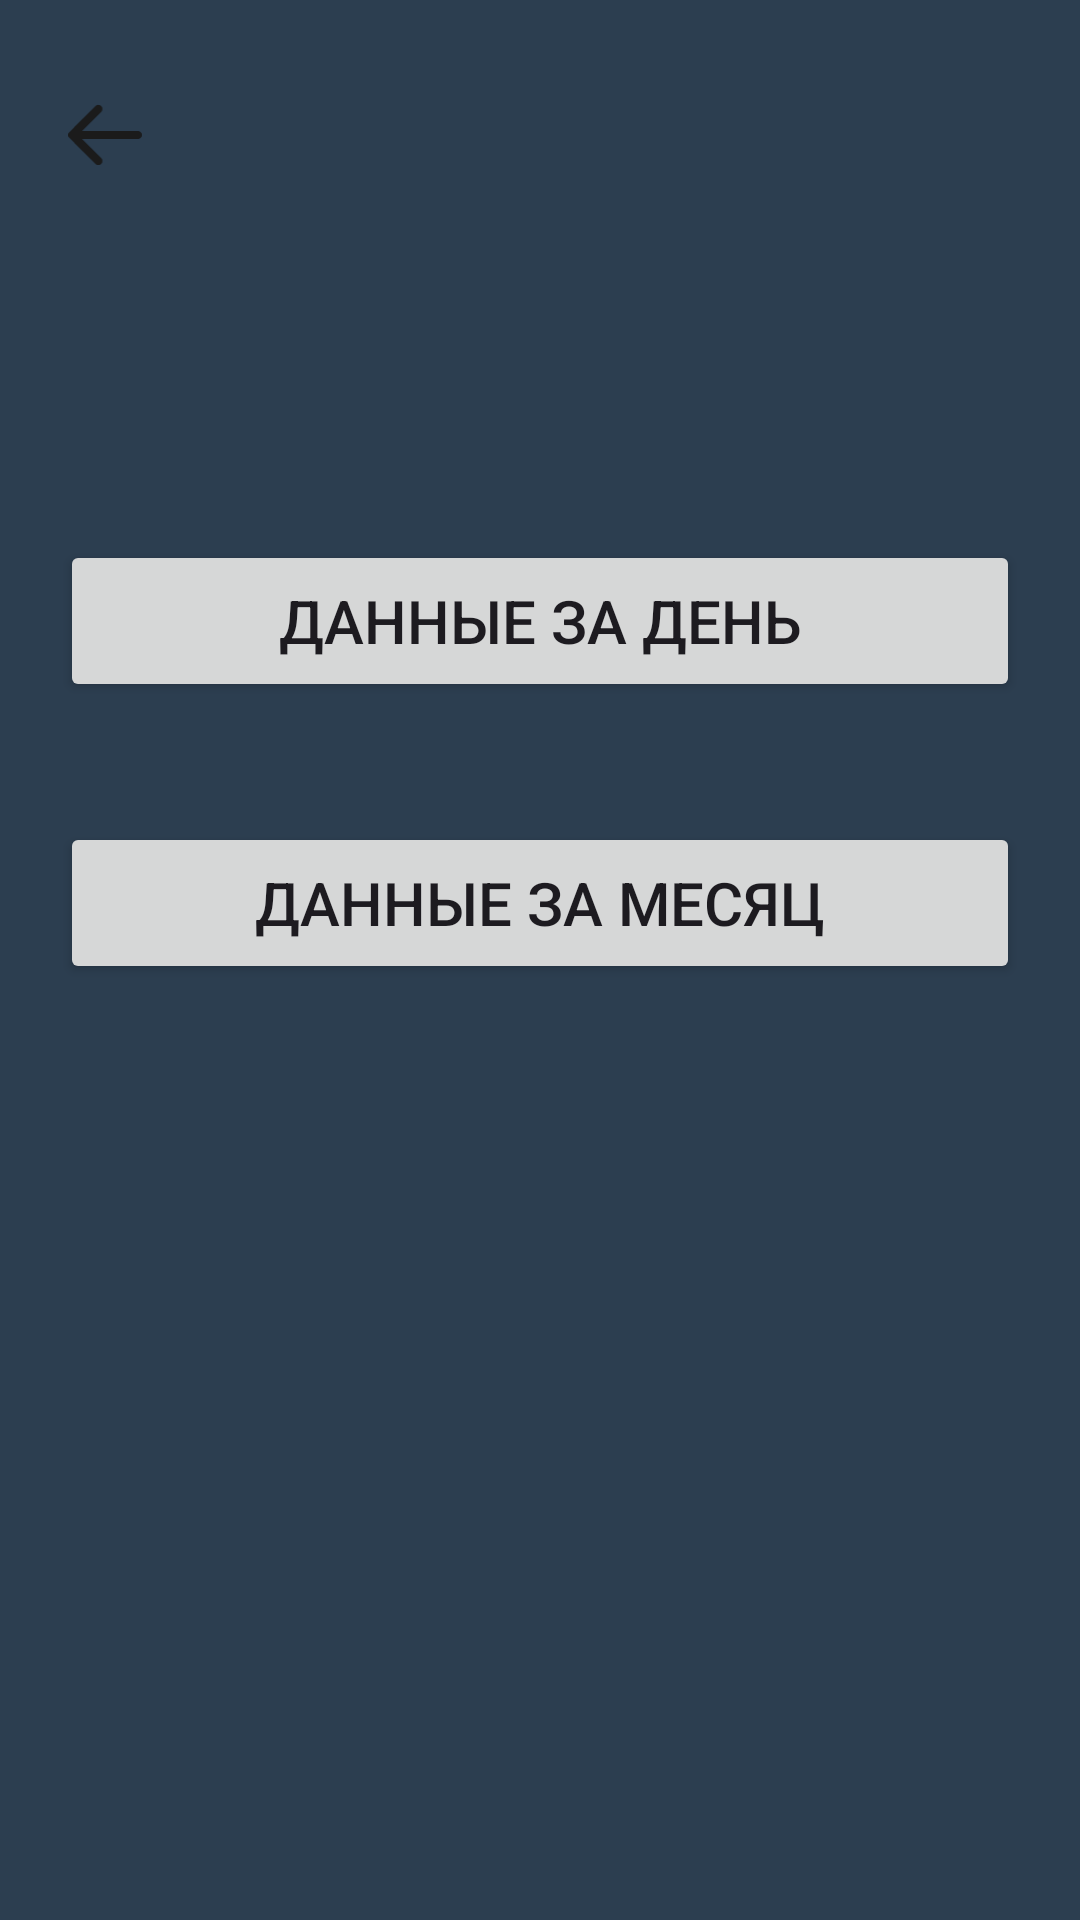

Android layout source for this screen:
<!-- AndroidManifest.xml: application theme Base.Theme.JobTracker -->
<!-- res/layout/activity_get_data.xml -->
<?xml version="1.0" encoding="utf-8"?>
<LinearLayout xmlns:android="http://schemas.android.com/apk/res/android"
    xmlns:tools="http://schemas.android.com/tools"
    android:id="@+id/main"
    android:layout_width="match_parent"
    android:layout_height="match_parent"
    android:orientation="vertical"
    tools:context=".GetDataActivity">

    <ImageButton
        android:id="@+id/arrow_back1"
        android:layout_width="30dp"
        android:layout_height="30dp"
        android:layout_marginTop="30dp"
        android:layout_marginHorizontal="20dp"
        android:scaleType="fitCenter"
        android:src="@drawable/navbar___left"
        android:background="@android:color/transparent"/>


    <Button
        android:id="@+id/buttonGetDataForDay"
        android:layout_width="match_parent"
        android:layout_height="54dp"
        android:layout_gravity="center"
        android:layout_marginHorizontal="20dp"
        android:layout_marginTop="120dp"
        android:text="@string/buttonGetDataForDay"
        android:textSize="20sp" />

    <Button
        android:id="@+id/buttonGetDataForMonth"
        android:layout_width="match_parent"
        android:layout_height="54dp"
        android:layout_gravity="center"
        android:layout_marginHorizontal="20dp"
        android:layout_marginTop="40dp"
        android:text="@string/buttonGetDataForMonth"
        android:textSize="20sp" />


</LinearLayout>
<!-- resources referenced by this layout -->
<resources>
  <string name="buttonGetDataForDay">Данные за день</string>
  <string name="buttonGetDataForMonth">Данные за месяц</string>
  <style name="Base.Theme.JobTracker" parent="Theme.Material3.DayNight.NoActionBar">
          <item name="android:windowBackground">@color/app_background</item>
          <item name="materialButtonStyle">@style/Buttons_style</item>
          <item name="editTextStyle">@style/Custom_inputs_selectors</item>
          <item name="android:textViewStyle">@style/Custom_text</item>
  
      </style>
  <color name="app_background">#2C3E50</color>
  <style name="Buttons_style" parent="Widget.AppCompat.Button">
          <item name="android:background">@drawable/button_selector</item>
          <item name="android:textColor">@color/text</item>
          <item name="backgroundTint">@null</item>
      </style>
  <style name="Custom_inputs_selectors" parent="Widget.AppCompat.EditText">
          <item name="android:background">@drawable/input_selector</item>
          <item name="android:textColor">@color/text</item>
      </style>
  <style name="Custom_text" parent="Widget.AppCompat.TextView">
          <item name="android:textColor">@color/text</item>
      </style>
  <!-- drawable button_selector (drawable) -->
  <?xml version="1.0" encoding="utf-8"?>
  <selector xmlns:android="http://schemas.android.com/apk/res/android">
      <item android:state_enabled="false" android:drawable="@drawable/button_disabled" />
      <item android:state_pressed="true" android:drawable="@drawable/button_pressed" />
      <item android:drawable="@drawable/button_normal" />
  </selector>
  <color name="text">#ECEDF1</color>
  <!-- drawable input_selector (drawable) -->
  <?xml version="1.0" encoding="utf-8"?>
  <selector xmlns:android="http://schemas.android.com/apk/res/android">
      
      <item android:state_enabled="false" android:drawable="@drawable/input_disabled" />
      <item android:state_focused="true" android:drawable="@drawable/input_focused" />
      <item android:drawable="@drawable/input_normal" />
  </selector>
  <!-- drawable button_disabled (drawable) -->
  <?xml version="1.0" encoding="utf-8"?>
  <shape xmlns:android="http://schemas.android.com/apk/res/android" android:shape="rectangle">
      <solid android:color="@color/button_disabled" />
      <corners android:radius="7dp" />
  </shape>
  <!-- drawable button_pressed (drawable) -->
  <?xml version="1.0" encoding="utf-8"?>
  <shape xmlns:android="http://schemas.android.com/apk/res/android" android:shape="rectangle">
      <solid android:color="@color/button_pressed" />
      <corners android:radius="7dp" />
  </shape>
  <!-- drawable button_normal (drawable) -->
  <?xml version="1.0" encoding="utf-8"?>
  <shape xmlns:android="http://schemas.android.com/apk/res/android" android:shape="rectangle">
      <solid android:color="@color/blue" />
      <corners android:radius="7dp" />
  </shape>
  <!-- drawable input_disabled (drawable) -->
  <?xml version="1.0" encoding="utf-8"?>
  <shape xmlns:android="http://schemas.android.com/apk/res/android" android:shape="rectangle">
      <solid android:color="@color/input_disabled_background"/>
      <corners android:radius="7dp"/>
      <padding android:left="8dp" android:top="8dp" android:right="8dp" android:bottom="8dp"/>
  </shape>
  <!-- drawable input_normal (drawable) -->
  <?xml version="1.0" encoding="utf-8"?>
  <shape xmlns:android="http://schemas.android.com/apk/res/android" android:shape="rectangle">
      <solid android:color="@color/input_normal_background"/>
      <corners android:radius="7dp"/>
      <padding android:left="8dp" android:top="8dp" android:right="8dp" android:bottom="8dp"/>
  </shape>
  <color name="button_disabled">#78909C</color>
  <color name="button_pressed">#00838F</color>
  <color name="blue">#00ACC1</color>
  <color name="input_disabled_background">#37474F</color>
  <color name="input_focused_background">#607D8B</color>
  <color name="input_normal_background">#455A64</color>
</resources>
